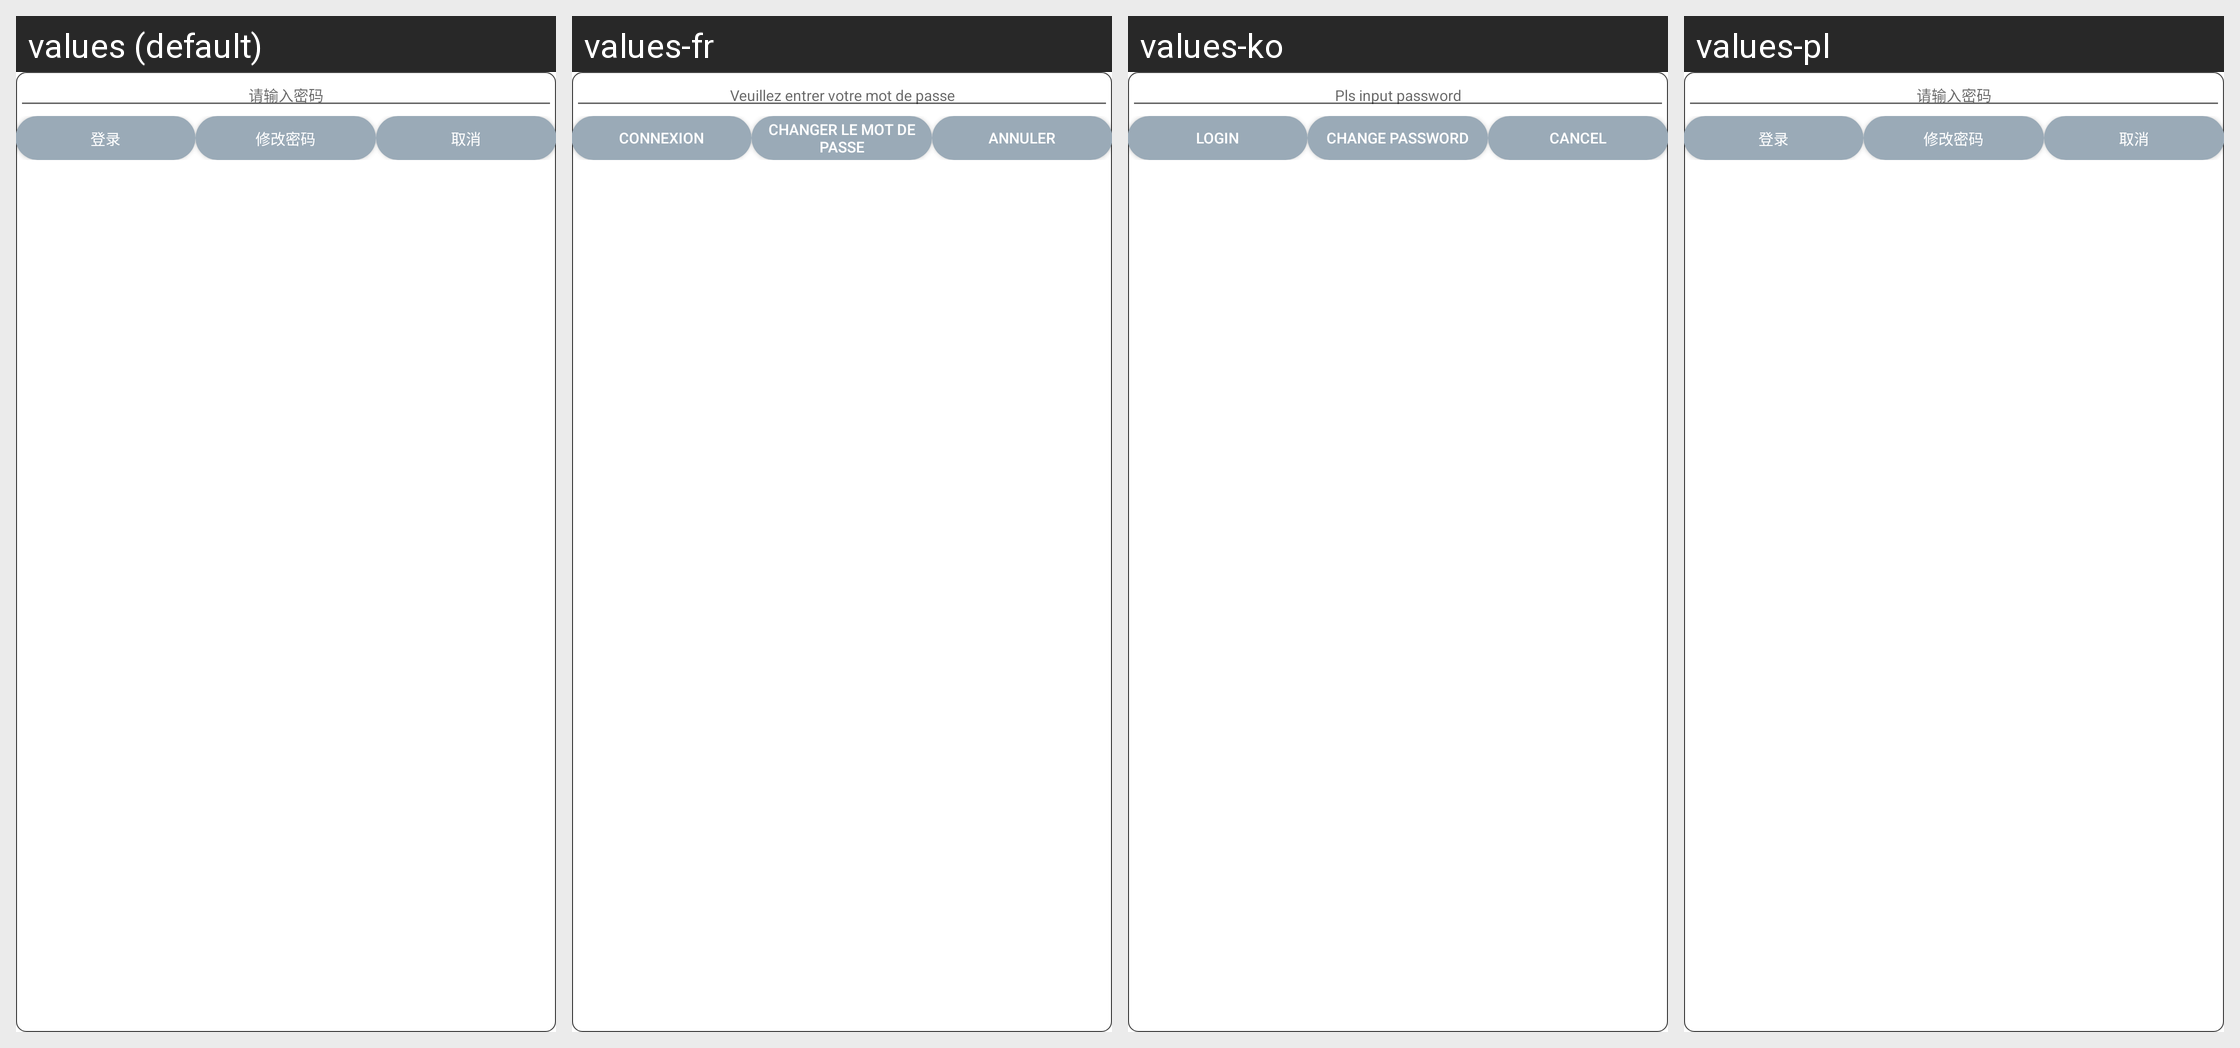

The same Android screen rendered under several of its app's locales, left to right. List the strings drawn on it with the default value and each locale's translation.
Android screen res/layout/layout_dialog_login.xml rendered under 4 locales, left to right: values (default), values-fr, values-ko, values-pl. Device: Nexus 5 (rendered at 1080×1920; each locale shown at half size, 540×960, under a caption strip naming it); theme AppTheme.
Other locales in the repository, not shown: values-ar, values-de, values-en, values-en-rUK, values-en-rUS, values-en-rZA, values-es, values-hy, values-it, values-th.
Strings drawn on this screen, with the default value and each locale's value (text and hints the layout hard-codes, and strings that could not be matched under every locale, appear in the picture but are not listed):

pls_input_password
  values: 请输入密码
  values-fr: Veuillez entrer votre mot de passe
  values-ko: Pls input password
  values-pl: 请输入密码

login
  values: 登录
  values-fr: Connexion
  values-ko: Login
  values-pl: 登录

update_password
  values: 修改密码
  values-fr: Changer le mot de passe
  values-ko: Change password
  values-pl: 修改密码

cancel
  values: 取消
  values-fr: Annuler
  values-ko: Cancel
  values-pl: 取消
